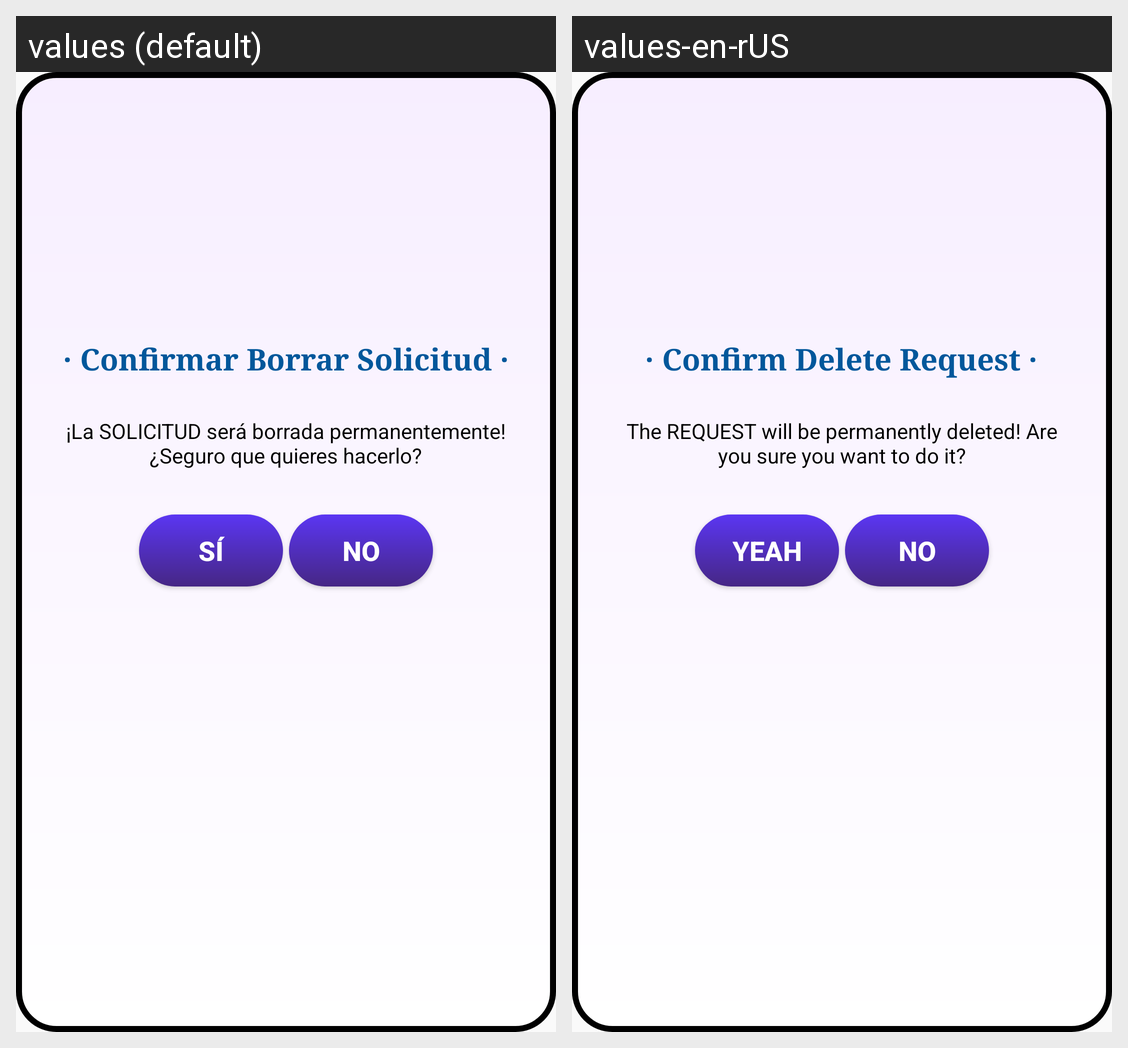

The Android screen above is rendered under two locales of the same app. Produce the string resources it draws, with the default and per-locale values.
Android screen res/layout/activity_pop_delete_solicitud.xml rendered under 2 locales, left to right: values (default), values-en-rUS. Device: Nexus 5 (rendered at 1080×1920; each locale shown at half size, 540×960, under a caption strip naming it); theme Theme.JobiFyApp.
Strings drawn on this screen, with the default value and each locale's value (text and hints the layout hard-codes, and strings that could not be matched under every locale, appear in the picture but are not listed):

tituloSolicitudBorrar
  values: · Confirmar Borrar Solicitud ·
  values-en-rUS: · Confirm Delete Request ·

confirmarBorradoSolicitud
  values: ¡La SOLICITUD será borrada permanentemente! ¿Seguro que quieres hacerlo?
  values-en-rUS: The REQUEST will be permanently deleted! Are you sure you want to do it?

si
  values: Sí
  values-en-rUS: Yeah

no
  values: No
  values-en-rUS: No
